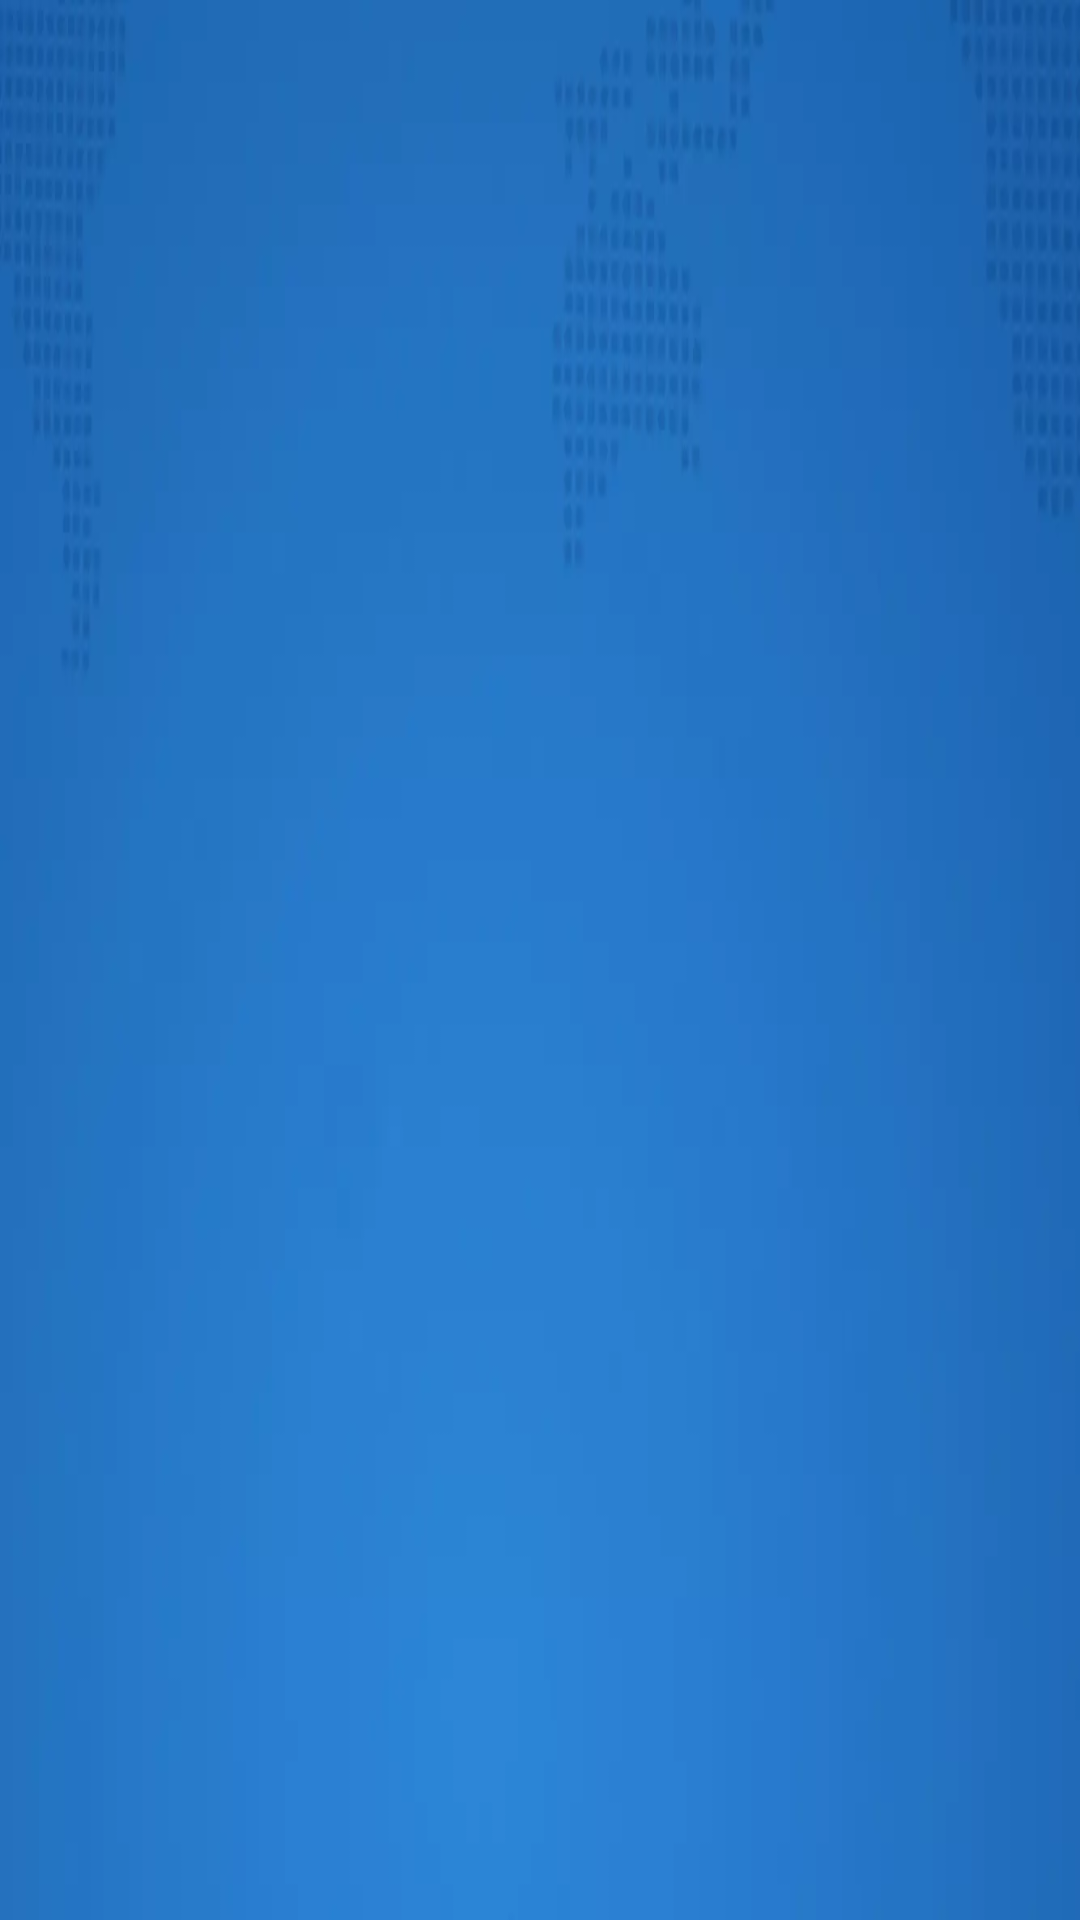

Produce the Android XML layout that renders to this screen, including the resource entries it uses.
<!-- AndroidManifest.xml: application theme StartTheme -->
<!-- res/layout/fragment_floor.xml -->
<?xml version="1.0" encoding="utf-8"?>
<android.support.constraint.ConstraintLayout xmlns:android="http://schemas.android.com/apk/res/android"
    android:layout_width="match_parent"
    android:layout_height="match_parent">

    <FrameLayout
        android:id="@+id/main_floor"
        android:layout_width="match_parent"
        android:layout_height="match_parent">

    </FrameLayout>

</android.support.constraint.ConstraintLayout>
<!-- resources referenced by this layout -->
<resources>
  <style name="StartTheme" parent="Theme.AppCompat.NoActionBar">
          <item name="colorAccent">#70ffffff</item>
          <item name="windowNoTitle">true</item>
          <item name="windowActionBar">false</item>
          <item name="android:windowFullscreen">true</item>
          <item name="android:windowContentOverlay">@null</item>
          <item name="android:windowBackground">@drawable/bg</item>
          <item name="android:windowIsTranslucent">false</item>
      </style>
  <!-- drawable bg: webp bitmap (drawable, 5736 bytes) -->
</resources>
